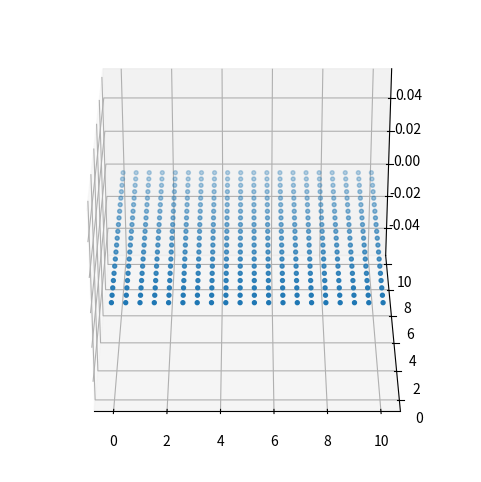

Reproduce this figure in Python.
import numpy as np
import matplotlib.pyplot as plt

# re-create pos0
num_x, num_y = 20, 20
DX = DY = 10.0/(num_x-1)
coords = [[i*DX, j*DY, 0.0] for j in range(num_y) for i in range(num_x)]
pos0 = np.array(coords)

fig = plt.figure(figsize=(6,6))
ax = fig.add_subplot(projection='3d')
ax.scatter(pos0[:,0], pos0[:,1], pos0[:,2], s=8)
ax.view_init(elev=30, azim=270)
fig.savefig("initial_scatter.png")
plt.close(fig)
